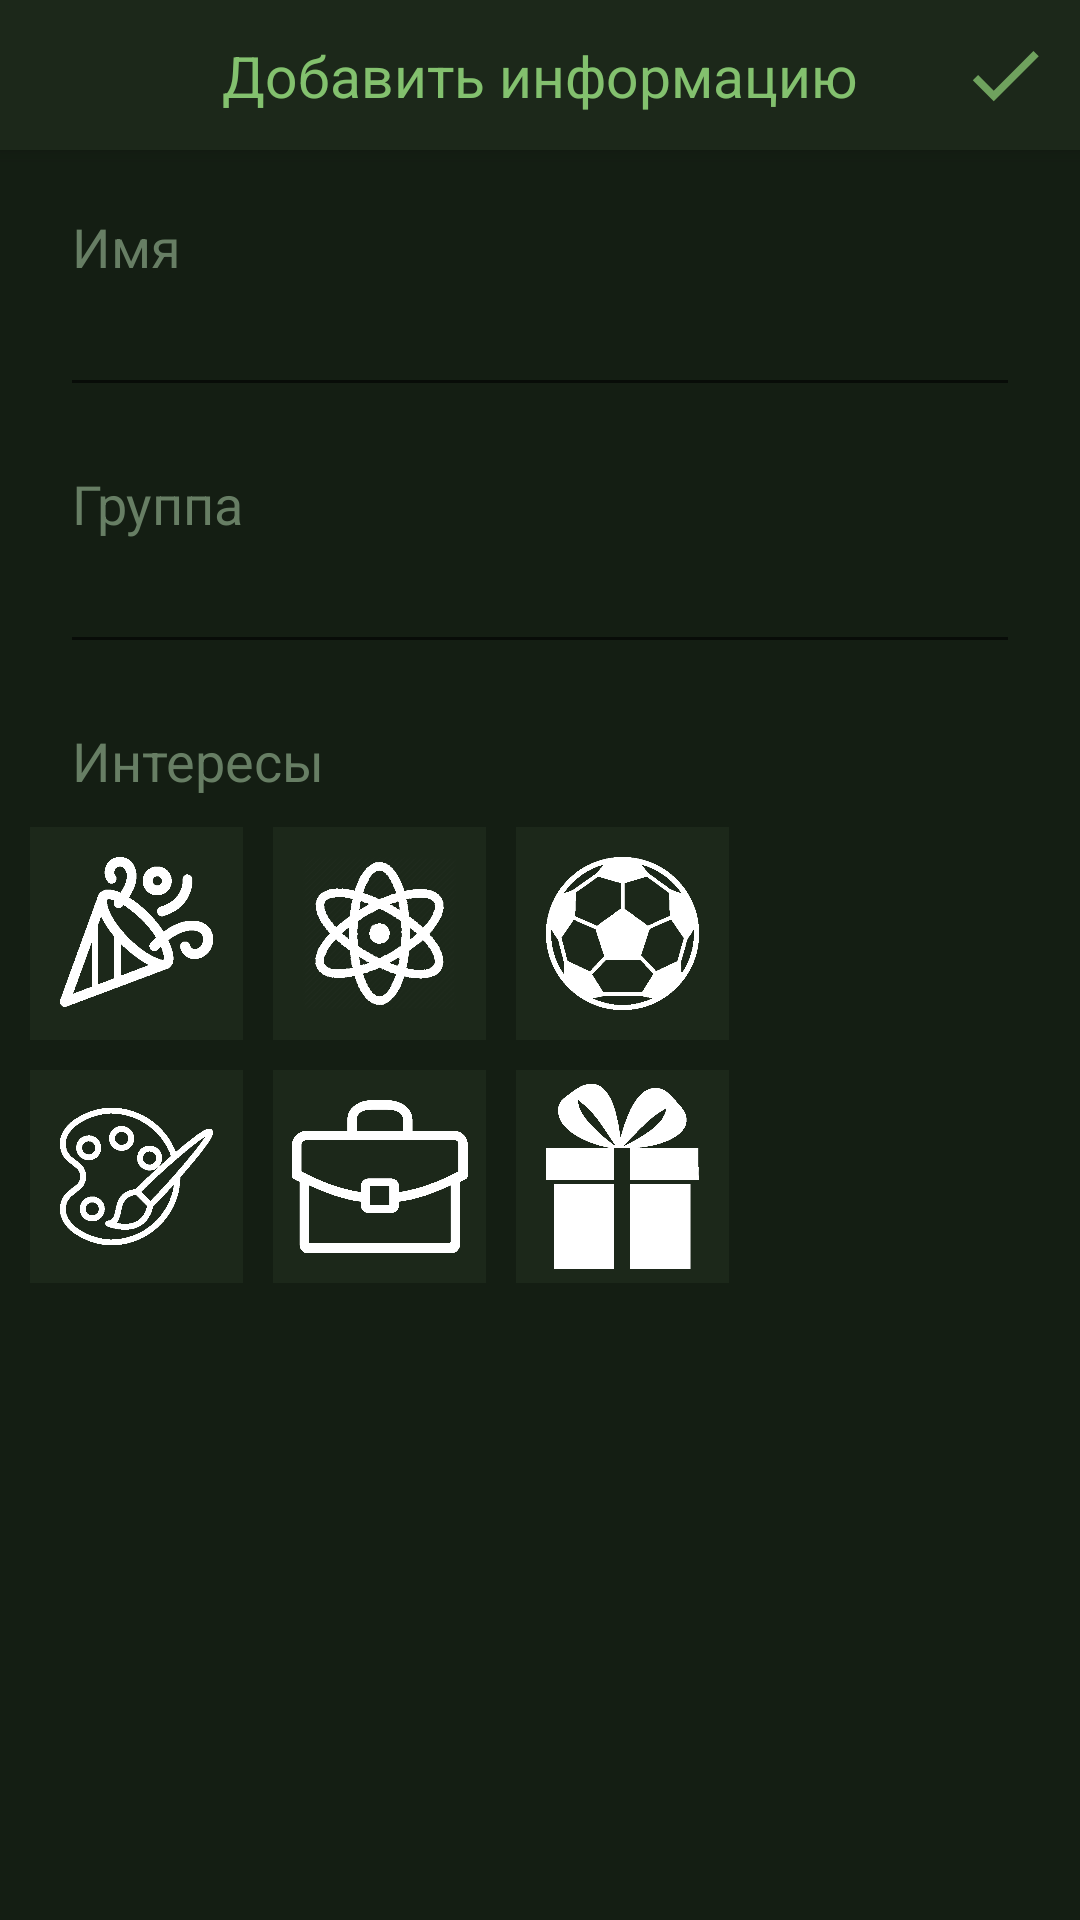

Here is an Android app screen rendered from its layout file. Give the layout XML and the strings, colors and styles it references.
<!-- AndroidManifest.xml: application theme AppTheme -->
<!-- res/layout/activity_add_info.xml -->
<?xml version="1.0" encoding="utf-8"?>
<ScrollView xmlns:android="http://schemas.android.com/apk/res/android"
    xmlns:app="http://schemas.android.com/apk/res-auto"
    xmlns:tools="http://schemas.android.com/tools"
    android:layout_width="match_parent"
    android:layout_height="match_parent"
    tools:context=".activities.EditInfoActivity">
    <androidx.constraintlayout.widget.ConstraintLayout
        android:layout_width="match_parent"
        android:layout_height="match_parent">

    <androidx.appcompat.widget.Toolbar
        android:id="@+id/toolbar_up"
        style="@style/toolbar"
        app:contentInsetStart="0dp"
        android:elevation="4dp"
        tools:ignore="MissingConstraints">
    <androidx.constraintlayout.widget.ConstraintLayout
        android:layout_width="match_parent"
        android:layout_height="wrap_content">
        <TextView
            android:id="@+id/text_toolbar_up"
            style="@style/toolbar_text"
            app:layout_constraintStart_toStartOf="parent"
            app:layout_constraintEnd_toEndOf="parent"
            app:layout_constraintTop_toTopOf="parent"
            app:layout_constraintBottom_toBottomOf="parent"
            android:text="Добавить информацию"/>

        <ImageView
            android:id="@+id/icon_check"
            style="@style/button_toolbar"
            app:layout_constraintRight_toRightOf="parent"
            app:layout_constraintTop_toTopOf="parent"
            app:layout_constraintBottom_toBottomOf="parent"
            android:src="@drawable/ic_check_selector"
            />
    </androidx.constraintlayout.widget.ConstraintLayout>
    </androidx.appcompat.widget.Toolbar>

        <TextView
            android:id="@+id/name_label"
            style="@style/view_text"
            android:text="Имя"
            app:layout_constraintTop_toBottomOf="@id/toolbar_up"/>
        <EditText
            android:id="@+id/name_input"
            android:layout_width="match_parent"
            android:layout_height="wrap_content"
            android:inputType="textShortMessage"
            app:layout_constraintTop_toBottomOf="@id/name_label"
            android:layout_marginStart="20dp"
            android:textColor="@color/colorText"
            android:layout_marginEnd="20dp"/>

        <TextView
            android:id="@+id/group_label"
            style="@style/view_text"
            android:text="Группа"
            app:layout_constraintTop_toBottomOf="@id/name_input"/>

        <AutoCompleteTextView
            android:id="@+id/group_input"
            android:layout_width="match_parent"
            android:layout_height="wrap_content"
            app:layout_constraintTop_toBottomOf="@id/group_label"
            android:layout_marginStart="20dp"
            android:inputType="textShortMessage"
            android:textColor="@color/colorText"
            android:layout_marginEnd="20dp"/>

        <TextView
            android:id="@+id/inter_text"
            app:layout_constraintStart_toStartOf="parent"
            style="@style/view_text"
            app:layout_constraintTop_toBottomOf="@id/group_input"
            android:text="Интересы"
            />

        <ImageButton
            android:id="@+id/ch_box_razv"
            android:src="@drawable/party_ic"
            android:scaleType="centerCrop"
            app:layout_constraintTop_toBottomOf="@id/inter_text"
            app:layout_constraintStart_toStartOf="parent"
            style="@style/checkbocks"/>

        <ImageButton
            android:id="@+id/ch_box_nauka"
            android:src="@drawable/science_ic"
            android:scaleType="centerCrop"
            app:layout_constraintTop_toBottomOf="@id/inter_text"
            app:layout_constraintStart_toEndOf="@id/ch_box_razv"
            style="@style/checkbocks"/>

        <ImageButton
            android:id="@+id/ch_box_sport"
            android:src="@drawable/sport_ic"
            android:scaleType="centerCrop"
            app:layout_constraintTop_toBottomOf="@id/inter_text"
            app:layout_constraintStart_toEndOf="@id/ch_box_nauka"
            style="@style/checkbocks"/>

        <ImageButton
            android:id="@+id/ch_box_tvor"
            android:src="@drawable/art_ic"
            android:scaleType="centerCrop"
            app:layout_constraintTop_toBottomOf="@id/ch_box_razv"
            app:layout_constraintStart_toStartOf="parent"
            style="@style/checkbocks"/>

        <ImageButton
            android:id="@+id/ch_box_work"
            android:src="@drawable/work_ic"
            android:scaleType="centerCrop"
            app:layout_constraintTop_toBottomOf="@id/ch_box_razv"
            app:layout_constraintStart_toEndOf="@id/ch_box_razv"
            style="@style/checkbocks"/>

        <ImageButton
            android:id="@+id/ch_box_days"
            android:src="@drawable/days_ic"
            android:scaleType="centerCrop"
            app:layout_constraintTop_toBottomOf="@id/ch_box_razv"
            app:layout_constraintStart_toEndOf="@id/ch_box_work"
            style="@style/checkbocks"/>

    </androidx.constraintlayout.widget.ConstraintLayout>
</ScrollView>
<!-- resources referenced by this layout -->
<resources>
  <color name="colorText">#ffffff</color>
  <!-- drawable ic_check_selector (drawable) -->
  <?xml version="1.0" encoding="utf-8"?>
  <selector xmlns:android="http://schemas.android.com/apk/res/android">
  <item android:drawable="@drawable/ic_check_click" android:state_pressed="true"/>
  <item android:drawable="@drawable/ic_check"/>
      
  
  </selector>
  <style name="button_toolbar">
          <item name="android:layout_width">50dp</item>
          <item name="android:layout_height">50dp</item>
          <item name="android:padding">10dp</item>
      </style>
  <style name="toolbar">
          <item name="android:layout_width">match_parent</item>
          <item name="android:layout_height">50dp</item>
          <item name="android:background">@color/colorBgView</item>
          <item name="android:elevation">4dp</item>
      </style>
  <style name="toolbar_text">
          <item name="android:layout_width">wrap_content</item>
          <item name="android:layout_height">match_parent</item>
          <item name="android:textSize">19sp</item>
          <item name="android:textColor">@color/colorBigText</item>
      </style>
  <style name="view_text">
          <item name="android:layout_width">match_parent</item>
          <item name="android:layout_height">wrap_content</item>
          <item name="android:layout_marginStart">24dp</item>
          <item name="android:layout_marginTop">20dp</item>
          <item name="android:textSize">18sp</item>
          <item name="android:textColor">@color/colorEditText</item>
      </style>
  <!-- drawable ic_check (drawable-anydpi) -->
  <vector xmlns:android="http://schemas.android.com/apk/res/android"
      android:width="24dp"
      android:height="24dp"
      android:viewportWidth="24"
      android:viewportHeight="24"
      android:tint="#83C16E"
      android:alpha="0.8">
      <path
          android:fillColor="#FFFFFFFF"
          android:pathData="M9,16.17L4.83,12l-1.42,1.41L9,19 21,7l-1.41,-1.41z"/>
  </vector>
  <!-- drawable inter_selector (drawable) -->
  <?xml version="1.0" encoding="utf-8"?>
  <selector xmlns:android="http://schemas.android.com/apk/res/android">
      <item android:drawable="@color/colorChTest" android:state_pressed="true"/>
      <item android:drawable="@color/colorChTest" android:state_selected="true"/>
      <item android:drawable="@color/colorBgView"/>
  </selector>
  <color name="colorBgView">#1c281a</color>
  <color name="colorBigText">#83c16e</color>
  <color name="colorEditText">#677e64</color>
  <color name="colorPrimary">#202e1d</color>
  <color name="colorPrimaryDark">#1c281a</color>
  <color name="colorAccent">#D81B60</color>
  <color name="colorBG">#141e13</color>
  <color name="colorChTest">#486642</color>
  <!-- drawable bg_dialog (drawable) -->
  <?xml version="1.0" encoding="utf-8"?>
  <inset xmlns:android="http://schemas.android.com/apk/res/android"
      android:insetLeft="16dp"
      android:insetTop="16dp"
      android:insetRight="16dp"
      android:insetBottom="16dp">
  
      <shape android:shape="rectangle">
          <corners android:radius="1dp"/>
          <solid android:color="@color/colorBgView"/>
      </shape>
  
  </inset>
  <color name="grey">#AAA</color>
  <style name="YDialogPositiveButton" parent="YDialogButton">
          <item name="android:textColor">@color/colorBigText</item>
      </style>
  <style name="YDialogNegativeButton" parent="YDialogButton" />
  <style name="YDialogNeutralButton" parent="YDialogButton" />
  <dimen name="dialog_line_spacing">2dp</dimen>
  <dimen name="dialog_text_size">16sp</dimen>
  <style name="YDialogTitleTextAppearance" parent="Theme.MaterialComponents.Dialog.Alert">
          <item name="android:textSize">@dimen/dialog_title_size</item>
      </style>
  <style name="YDialogButton" parent="@style/Widget.MaterialComponents.Button.TextButton.Dialog">
          <item name="android:textColor">@color/colorBigText</item>
          <item name="android:textSize">@dimen/dialog_buttons_size</item>
      </style>
  <dimen name="dialog_title_size">20sp</dimen>
  <dimen name="dialog_buttons_size">14sp</dimen>
</resources>
